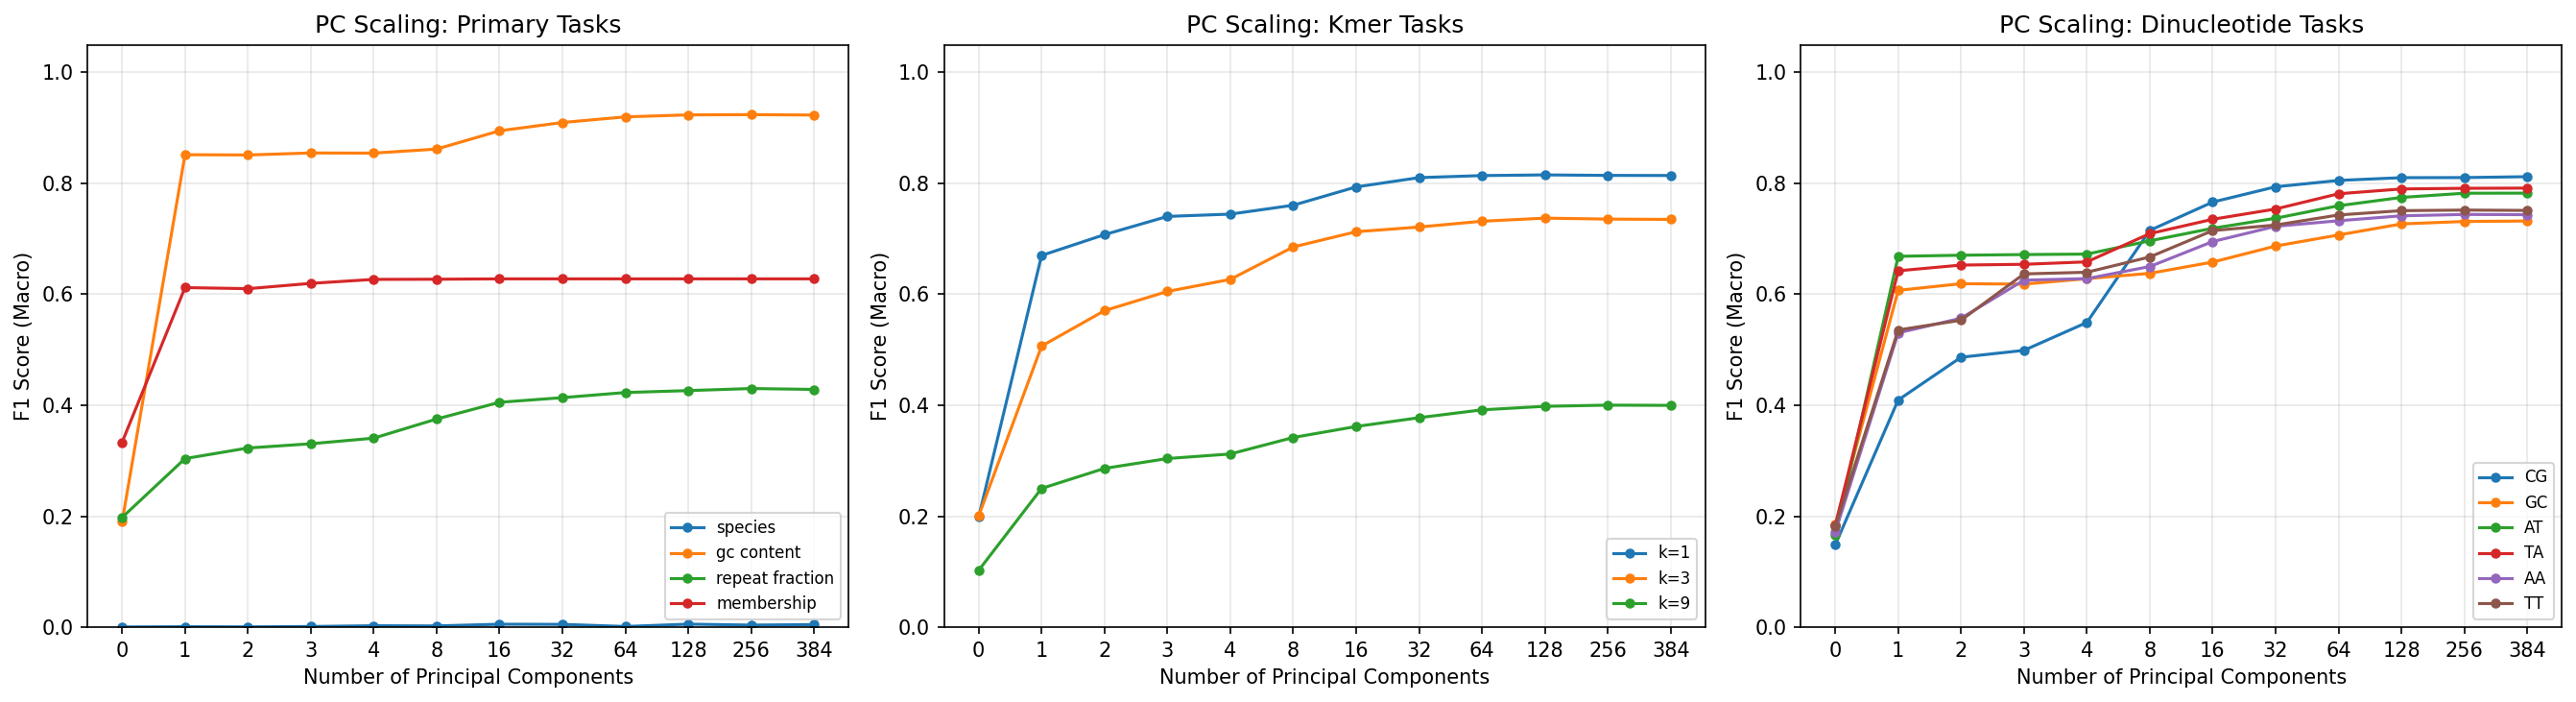

Data behind this chart, as committed beside it:
target, n_classes, n_components, accuracy, f1_macro, roc_auc_macro, auprc_macro
membership, 2, 0, 0.4998, 0.3333, 0.4897, 0.4928
membership, 2, 1, 0.6201, 0.6121, 0.6454, 0.6609
membership, 2, 2, 0.6173, 0.6101, 0.6506, 0.665
membership, 2, 3, 0.6259, 0.6197, 0.6616, 0.6732
membership, 2, 4, 0.6314, 0.6269, 0.6619, 0.6723
membership, 2, 8, 0.6317, 0.6272, 0.6635, 0.6735
membership, 2, 16, 0.6323, 0.6278, 0.6639, 0.6737
membership, 2, 32, 0.6323, 0.6278, 0.6639, 0.6737
membership, 2, 64, 0.6323, 0.6278, 0.6639, 0.6737
membership, 2, 128, 0.6323, 0.6278, 0.6639, 0.6737
membership, 2, 256, 0.6323, 0.6278, 0.6639, 0.6737
membership, 2, 384, 0.6323, 0.6278, 0.6639, 0.6737
species, 406, 0, 0.08107, 0.0003694, 0.5019, 0.002563
species, 406, 1, 0.08072, 0.0008214, 0.7126, 0.006417
species, 406, 2, 0.07222, 0.0005476, 0.5003, 0.002471
species, 406, 3, 0.004196, 0.001219, 0.501, 0.002508
species, 406, 4, 0.006771, 0.002585, 0.5012, 0.002534
species, 406, 8, 0.01621, 0.002272, 0.5006, 0.002555
species, 406, 16, 0.01587, 0.005317, 0.502, 0.002638
species, 406, 32, 0.01034, 0.005072, 0.5021, 0.002581
species, 406, 64, 0.007306, 0.001227, 0.5003, 0.002544
species, 406, 128, 0.007134, 0.005474, 0.5023, 0.002605
species, 406, 256, 0.0203, 0.003782, 0.5013, 0.002605
species, 406, 384, 0.005837, 0.004652, 0.5017, 0.002565
gc_content, 5, 0, 0.1977, 0.1897, 0.4996, 0.1995
gc_content, 5, 1, 0.8514, 0.8516, 0.9788, 0.9093
gc_content, 5, 2, 0.8509, 0.8511, 0.9789, 0.9115
gc_content, 5, 3, 0.8547, 0.8547, 0.9797, 0.9152
gc_content, 5, 4, 0.8544, 0.8545, 0.9798, 0.9153
gc_content, 5, 8, 0.8616, 0.8618, 0.9816, 0.9233
gc_content, 5, 16, 0.8947, 0.8947, 0.9882, 0.9511
gc_content, 5, 32, 0.9097, 0.9097, 0.9918, 0.9667
gc_content, 5, 64, 0.9198, 0.9198, 0.9932, 0.9721
gc_content, 5, 128, 0.9234, 0.9234, 0.9936, 0.9731
gc_content, 5, 256, 0.9238, 0.9239, 0.9936, 0.9737
gc_content, 5, 384, 0.9231, 0.9231, 0.9936, 0.9735
repeat_fraction, 5, 0, 0.2013, 0.1977, 0.4978, 0.1993
repeat_fraction, 5, 1, 0.3099, 0.3039, 0.6303, 0.3087
repeat_fraction, 5, 2, 0.3308, 0.323, 0.6575, 0.3313
repeat_fraction, 5, 3, 0.3412, 0.3306, 0.6694, 0.3413
repeat_fraction, 5, 4, 0.349, 0.3407, 0.6793, 0.3529
repeat_fraction, 5, 8, 0.3833, 0.3752, 0.7149, 0.3887
repeat_fraction, 5, 16, 0.4121, 0.4054, 0.7449, 0.4234
repeat_fraction, 5, 32, 0.4199, 0.4137, 0.75, 0.4316
repeat_fraction, 5, 64, 0.4285, 0.423, 0.7585, 0.4423
repeat_fraction, 5, 128, 0.4322, 0.4264, 0.7621, 0.4456
repeat_fraction, 5, 256, 0.4359, 0.4302, 0.7644, 0.4487
repeat_fraction, 5, 384, 0.4348, 0.4285, 0.7639, 0.4476
kmer_entropy_1, 5, 0, 0.1991, 0.1984, 0.4981, 0.1993
kmer_entropy_1, 5, 1, 0.6715, 0.67, 0.9022, 0.6806
kmer_entropy_1, 5, 2, 0.7071, 0.7075, 0.9276, 0.7418
kmer_entropy_1, 5, 3, 0.74, 0.7404, 0.9443, 0.7892
kmer_entropy_1, 5, 4, 0.7441, 0.7445, 0.9461, 0.7936
kmer_entropy_1, 5, 8, 0.76, 0.7605, 0.9518, 0.8123
kmer_entropy_1, 5, 16, 0.7931, 0.7935, 0.9624, 0.8504
kmer_entropy_1, 5, 32, 0.8097, 0.8103, 0.9677, 0.8702
kmer_entropy_1, 5, 64, 0.8134, 0.814, 0.9687, 0.8738
kmer_entropy_1, 5, 128, 0.8146, 0.8152, 0.9687, 0.8744
kmer_entropy_1, 5, 256, 0.8136, 0.8143, 0.9685, 0.8732
kmer_entropy_1, 5, 384, 0.8135, 0.8141, 0.9683, 0.873
... 96 more rows
